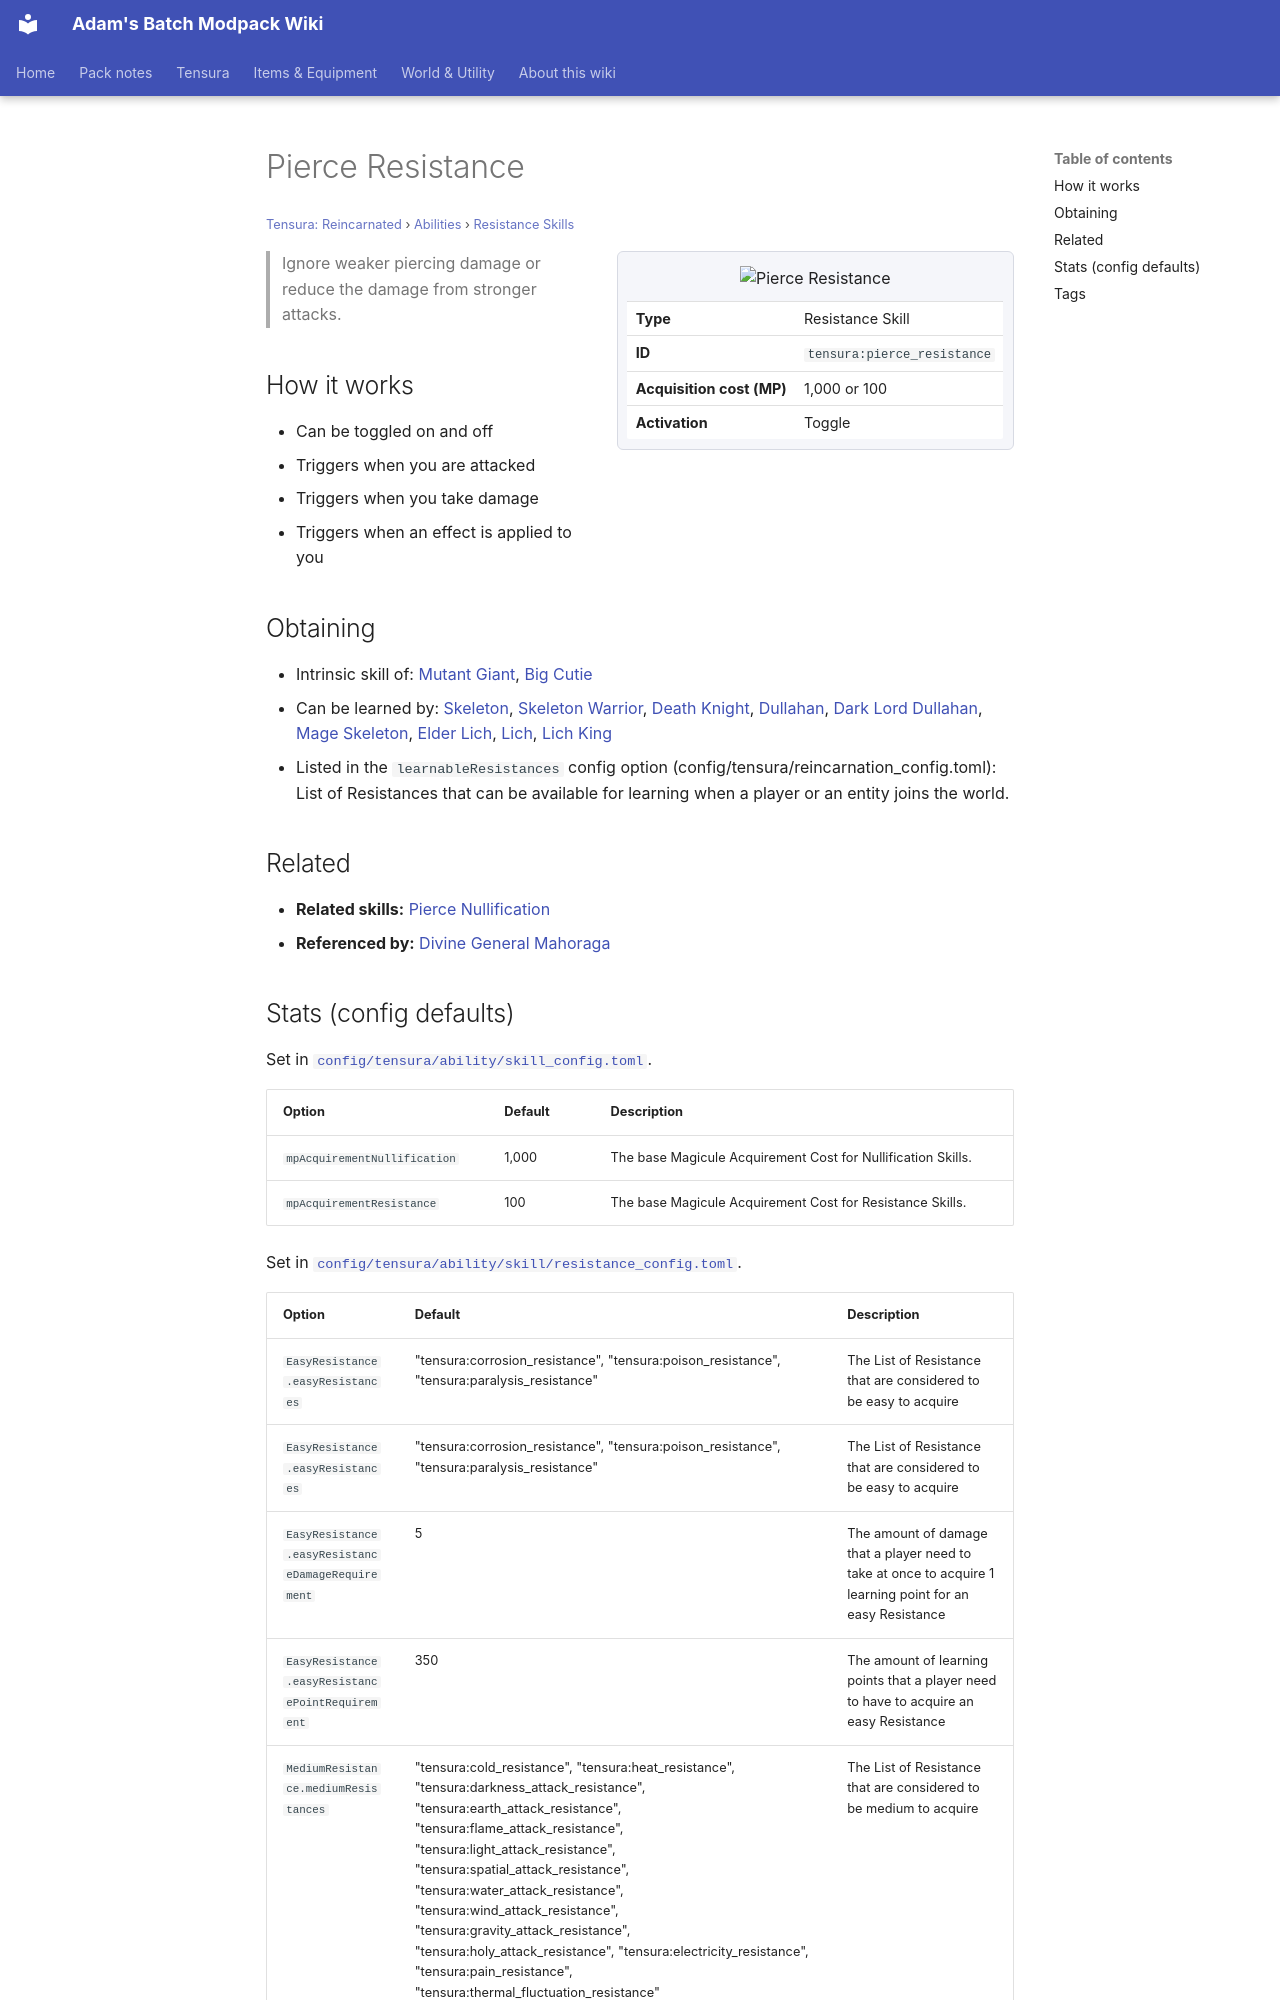

repository: Proteus-Nell/Adams-Batch-MC-Modpack-Wiki · page: tensura-reincarnated/abilities/resistance-skills/pierce-resistance/index.html · generator: mkdocs

# Pierce Resistance

<small>[Tensura: Reincarnated](../../index.md) &rsaquo; [Abilities](../index.md) &rsaquo; [Resistance Skills](index.md)</small>

<div class="infobox" markdown>

![Pierce Resistance](../../../assets/icons/tensura/skill/pierce_resistance.png)

| | |
|---|---|
| **Type** | Resistance Skill |
| **ID** | `tensura:pierce_resistance` |
| **Acquisition cost (MP)** | 1,000 or 100 |
| **Activation** | Toggle |

</div>

> Ignore weaker piercing damage or reduce the damage from stronger attacks.

## How it works

- Can be toggled on and off
- Triggers when you are attacked
- Triggers when you take damage
- Triggers when an effect is applied to you

## Obtaining

- Intrinsic skill of: [Mutant Giant](../../../tr-nightmares/races/mutant-giant.md), [Big Cutie](../../../tr-nightmares/races/big-cutie.md)
- Can be learned by: [Skeleton](../../../ascension/races/undead-skeleton.md), [Skeleton Warrior](../../../ascension/races/skeleton-warrior.md), [Death Knight](../../../ascension/races/death-knight.md), [Dullahan](../../../ascension/races/dullahan.md), [Dark Lord Dullahan](../../../ascension/races/dark-lord-dullahan.md), [Mage Skeleton](../../../ascension/races/mage-skeleton.md), [Elder Lich](../../../ascension/races/elder-lich.md), [Lich](../../../ascension/races/lich.md), [Lich King](../../../ascension/races/lich-king.md)
- Listed in the `learnableResistances` config option (config/tensura/reincarnation_config.toml): List of Resistances that can be available for learning when a player or an entity joins the world.

## Related

- **Related skills:** [Pierce Nullification](pierce-nullification.md)
- **Referenced by:** [Divine General Mahoraga](../../../tensura-more-skills/abilities/ultimate-skills/divine-general-mahoraga.md)
